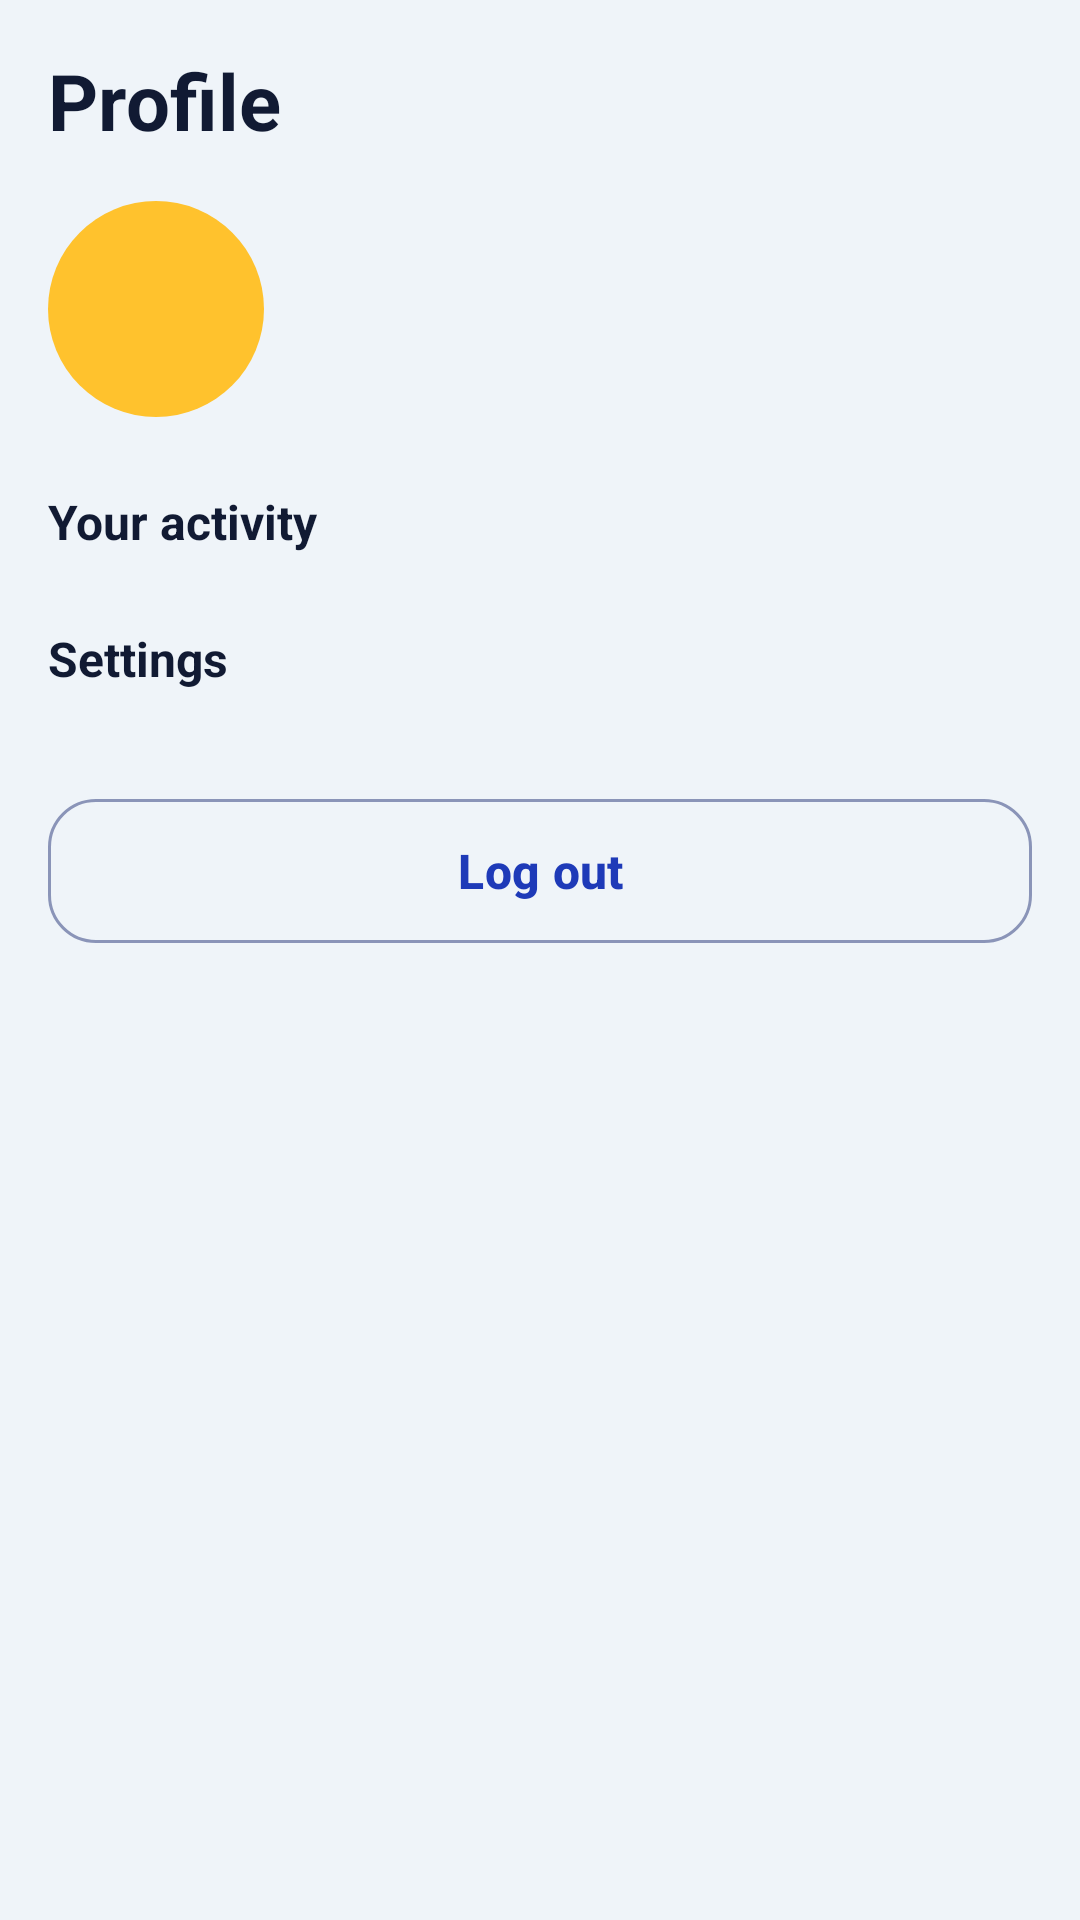

Produce the Android XML layout that renders to this screen, including the resource entries it uses.
<!-- AndroidManifest.xml: application theme Theme.Senyas -->
<!-- res/layout/fragment_profile.xml -->
<?xml version="1.0" encoding="utf-8"?>
<ScrollView xmlns:android="http://schemas.android.com/apk/res/android"
    xmlns:app="http://schemas.android.com/apk/res-auto"
    android:layout_width="match_parent"
    android:layout_height="match_parent">

    <LinearLayout android:layout_width="match_parent" android:layout_height="wrap_content" android:orientation="vertical" android:padding="16dp">
        <TextView android:layout_width="match_parent" android:layout_height="wrap_content" android:text="@string/nav_profile" android:textColor="@color/text_primary" android:textSize="26sp" android:textStyle="bold" />

        <LinearLayout android:layout_width="match_parent" android:layout_height="wrap_content" android:layout_marginTop="16dp" android:gravity="center_vertical" android:orientation="horizontal">
            <FrameLayout android:layout_width="72dp" android:layout_height="72dp" android:background="@drawable/bg_avatar" android:backgroundTint="@color/sun_yellow" android:importantForAccessibility="no">
                <TextView android:id="@+id/tv_avatar" android:layout_width="wrap_content" android:layout_height="wrap_content" android:layout_gravity="center" android:textColor="@color/navy" android:textSize="24sp" android:textStyle="bold" />
            </FrameLayout>
            <LinearLayout android:layout_width="0dp" android:layout_height="wrap_content" android:layout_marginStart="16dp" android:layout_weight="1" android:orientation="vertical">
                <TextView android:id="@+id/tv_name" android:layout_width="wrap_content" android:layout_height="wrap_content" android:textColor="@color/text_primary" android:textSize="20sp" android:textStyle="bold" />
                <TextView android:id="@+id/tv_role" android:layout_width="wrap_content" android:layout_height="wrap_content" android:textColor="@color/text_secondary" android:textSize="14sp" />
            </LinearLayout>
        </LinearLayout>

        <TextView android:layout_width="match_parent" android:layout_height="wrap_content" android:layout_marginTop="24dp" android:text="@string/profile_overview" android:textColor="@color/text_primary" android:textSize="16sp" android:textStyle="bold" />
        <LinearLayout android:id="@+id/menu_list" android:layout_width="match_parent" android:layout_height="wrap_content" android:layout_marginTop="8dp" android:orientation="vertical" />

        <LinearLayout android:id="@+id/chart_section" android:layout_width="match_parent" android:layout_height="wrap_content" android:orientation="vertical" android:visibility="gone">
            <TextView android:layout_width="match_parent" android:layout_height="wrap_content" android:layout_marginTop="16dp" android:text="@string/chart_scores_title" android:textColor="@color/text_primary" android:textSize="16sp" android:textStyle="bold" />
            <com.benten.senyas.BarChartView android:id="@+id/chart_scores" android:layout_width="match_parent" android:layout_height="190dp" android:layout_marginTop="8dp" android:contentDescription="@string/chart_scores_desc" />
            <TextView android:layout_width="match_parent" android:layout_height="wrap_content" android:layout_marginTop="4dp" android:text="@string/chart_scores_caption" android:textColor="@color/text_secondary" android:textSize="13sp" />
            <TextView android:layout_width="match_parent" android:layout_height="wrap_content" android:layout_marginTop="20dp" android:text="@string/chart_week_title" android:textColor="@color/text_primary" android:textSize="16sp" android:textStyle="bold" />
            <com.benten.senyas.BarChartView android:id="@+id/chart_week" android:layout_width="match_parent" android:layout_height="160dp" android:layout_marginTop="8dp" android:contentDescription="@string/chart_week_desc" />
        </LinearLayout>

        <TextView android:layout_width="match_parent" android:layout_height="wrap_content" android:layout_marginTop="16dp" android:text="@string/settings_title" android:textColor="@color/text_primary" android:textSize="16sp" android:textStyle="bold" />
        <LinearLayout android:id="@+id/settings_list" android:layout_width="match_parent" android:layout_height="wrap_content" android:layout_marginTop="8dp" android:orientation="vertical" />

        <com.google.android.material.button.MaterialButton android:id="@+id/btn_logout" style="?attr/materialButtonOutlinedStyle" android:layout_width="match_parent" android:layout_height="56dp" android:layout_marginTop="24dp" android:text="@string/log_out" android:textSize="16sp" android:textStyle="bold" app:cornerRadius="16dp" />
    </LinearLayout>
</ScrollView>
<!-- resources referenced by this layout -->
<resources>
  <color name="navy">#111A33</color>
  <color name="sun_yellow">#FFC22D</color>
  <color name="text_primary">#111A33</color>
  <color name="text_secondary">#4B5578</color>
  <!-- drawable bg_avatar (drawable) -->
  <?xml version="1.0" encoding="utf-8"?>
  <shape xmlns:android="http://schemas.android.com/apk/res/android" android:shape="oval">
      <solid android:color="@color/surface" />
      
  </shape>
  <string name="chart_scores_caption" formatted="false">Filled bars passed (85% or higher). Outlined bars need more practice. A dash means not tried yet.</string>
  <string name="chart_scores_desc">Bar chart of your practice scores by sign</string>
  <string name="chart_scores_title">Your sign scores</string>
  <string name="chart_week_desc">Bar chart of practice minutes by day</string>
  <string name="chart_week_title">Practice minutes this week (sample data)</string>
  <string name="log_out">Log out</string>
  <string name="nav_profile">Profile</string>
  <string name="profile_overview">Your activity</string>
  <string name="settings_title">Settings</string>
  <style name="Theme.Senyas" parent="Theme.Material3.DayNight.NoActionBar">
          <item name="colorPrimary">@color/senyas_blue</item>
          <item name="colorOnPrimary">@color/white</item>
          <item name="colorPrimaryContainer">@color/blue_container</item>
          <item name="colorOnPrimaryContainer">@color/senyas_blue</item>
          <item name="colorSecondary">@color/sun_yellow</item>
          <item name="colorOnSecondary">@color/navy</item>
          <item name="android:colorBackground">@color/background</item>
          <item name="colorSurface">@color/surface</item>
          <item name="colorOnSurface">@color/text_primary</item>
          <item name="colorOnSurfaceVariant">@color/text_secondary</item>
          <item name="colorOutline">@color/outline</item>
          <item name="colorError">@color/error</item>
          <item name="android:statusBarColor">@color/background</item>
          <item name="android:windowLightStatusBar">true</item>
          <item name="textInputStyle">@style/Widget.Senyas.TextField</item>
      </style>
  <color name="surface">#FFFFFF</color>
  <color name="senyas_blue">#1E3AB8</color>
  <color name="white">#FFFFFFFF</color>
  <color name="blue_container">#DFE5FF</color>
  <color name="background">#EFF4F9</color>
  <color name="outline">#8A94B8</color>
  <color name="error">#B3261E</color>
  <style name="Widget.Senyas.TextField" parent="Widget.Material3.TextInputLayout.OutlinedBox">
          <item name="boxCornerRadiusTopStart">12dp</item>
          <item name="boxCornerRadiusTopEnd">12dp</item>
          <item name="boxCornerRadiusBottomStart">12dp</item>
          <item name="boxCornerRadiusBottomEnd">12dp</item>
          <item name="boxBackgroundColor">@color/surface</item>
      </style>
</resources>
